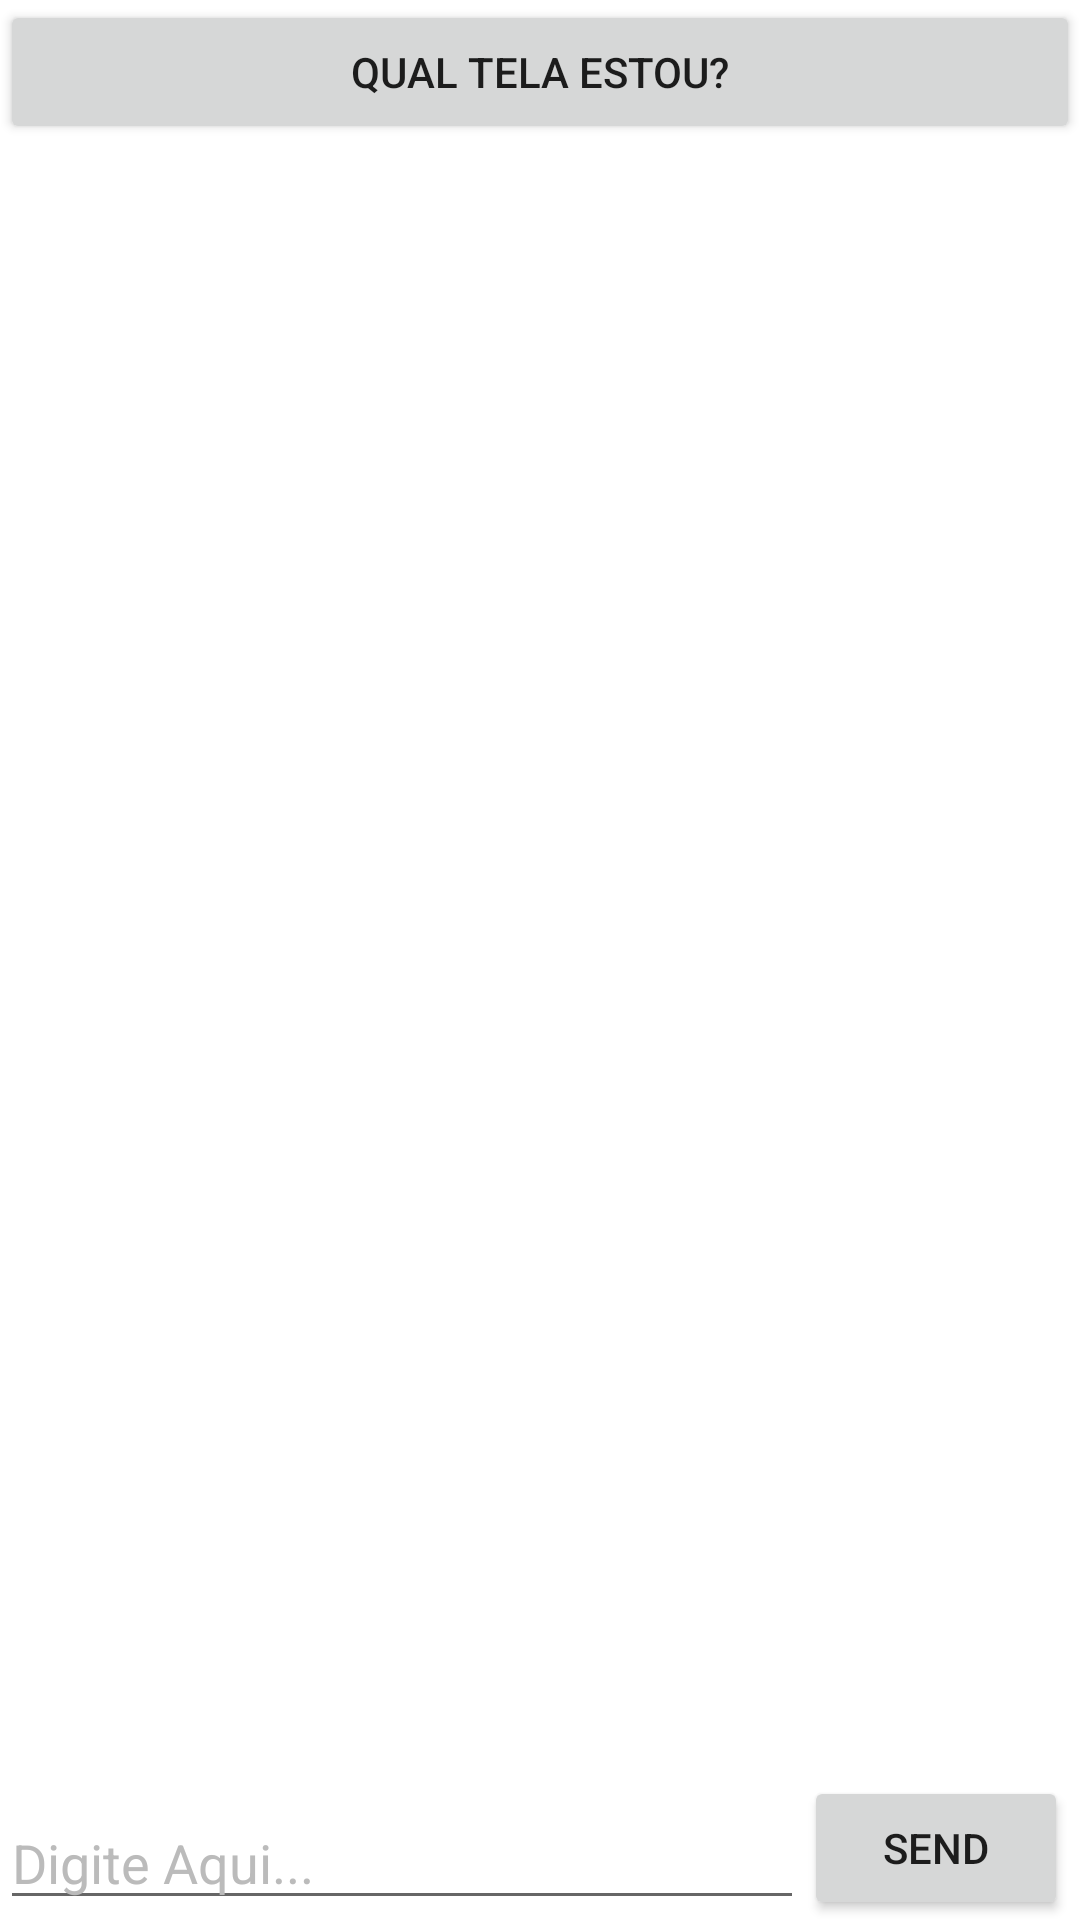

The Android layout XML behind this screen, and the referenced resources:
<!-- AndroidManifest.xml: application theme Theme.ChatDinamico -->
<!-- res/layout/activity_main.xml -->
<?xml version="1.0" encoding="utf-8"?>
<androidx.constraintlayout.widget.ConstraintLayout xmlns:android="http://schemas.android.com/apk/res/android"
    xmlns:app="http://schemas.android.com/apk/res-auto"
    xmlns:tools="http://schemas.android.com/tools"
    android:layout_width="match_parent"
    android:layout_height="match_parent"
    tools:context=".MainActivity">

    <EditText
        android:id="@+id/edit_text"
        android:layout_width="0dp"
        android:layout_height="wrap_content"
        app:layout_constraintBottom_toBottomOf="parent"
        app:layout_constraintEnd_toStartOf="@+id/send_button"
        app:layout_constraintStart_toStartOf="parent"
        android:hint="Digite Aqui..."
        android:textColorHint="#bbb"
        android:ems="10"
        android:inputType="textPersonName"
         />

    <Button
        android:id="@+id/send_button"
        android:layout_width="wrap_content"
        android:layout_height="wrap_content"
        android:layout_marginEnd="4dp"
        android:layout_marginRight="4dp"
        android:text="send"
        app:layout_constraintBottom_toBottomOf="parent"
        app:layout_constraintEnd_toEndOf="parent" />

    <TextView
        android:id="@+id/mensagem_text"
        android:layout_width="wrap_content"
        android:layout_height="0dp"
        tools:text="exemplo"
        android:textSize="30sp"
        app:layout_constraintEnd_toEndOf="parent"
        app:layout_constraintStart_toStartOf="parent"
        app:layout_constraintTop_toBottomOf="@+id/qualTelaEstou" />

    <Button
        android:id="@+id/qualTelaEstou"
        android:layout_width="0dp"
        android:layout_height="wrap_content"
        android:text="qual tela estou?"
        app:layout_constraintEnd_toEndOf="parent"
        app:layout_constraintHorizontal_bias="0.0"
        app:layout_constraintStart_toStartOf="parent"
        tools:ignore="MissingConstraints"
        tools:layout_editor_absoluteY="0dp" />
</androidx.constraintlayout.widget.ConstraintLayout>
<!-- resources referenced by this layout -->
<resources>
  <style name="Theme.ChatDinamico" parent="Theme.MaterialComponents.DayNight.DarkActionBar">
          
          <item name="colorPrimary">@color/purple_500</item>
          <item name="colorPrimaryVariant">@color/purple_700</item>
          <item name="colorOnPrimary">@color/white</item>
          
          <item name="colorSecondary">@color/teal_200</item>
          <item name="colorSecondaryVariant">@color/teal_700</item>
          <item name="colorOnSecondary">@color/black</item>
          
          <item name="android:statusBarColor" tools:targetApi="l">?attr/colorPrimaryVariant</item>
          
      </style>
  <!-- not gathered from this repository: default colours our renderer supplied (Android Studio template values) -->
  <color name="purple_500">#FF6200EE</color>
  <color name="purple_700">#FF3700B3</color>
  <color name="teal_200">#FF03DAC5</color>
  <color name="teal_700">#FF018786</color>
  <color name="black">#FF000000</color>
  <color name="white">#FFFFFFFF</color>
</resources>
